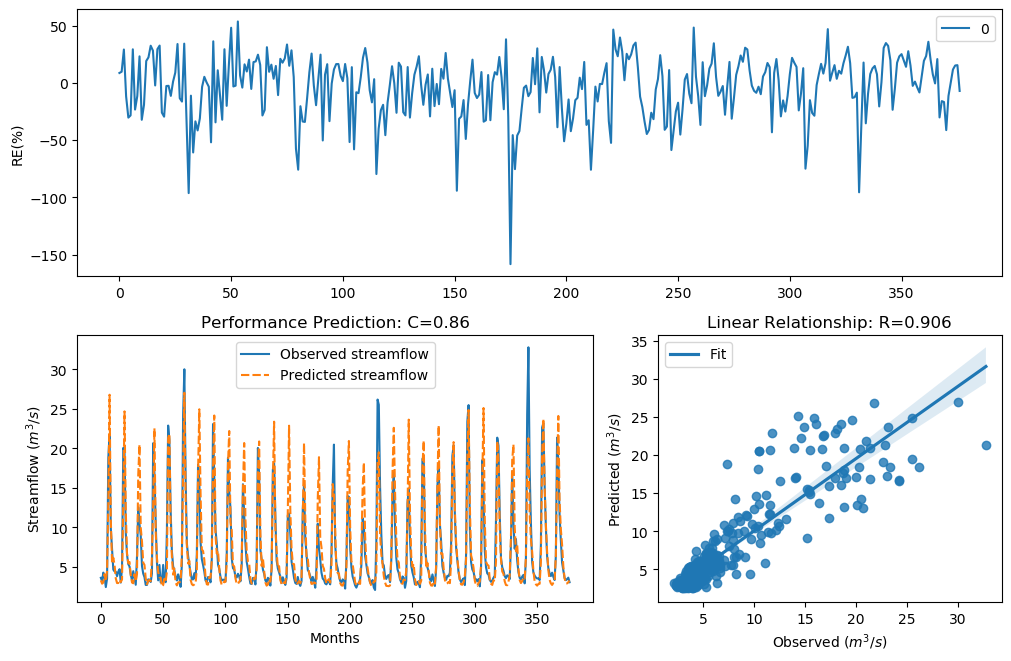

Data behind this chart, as committed beside it:
y_true, y_pred, y_true_scaled, y_pred_scaled
3.63, 3.307, -0.29, -0.399
3.21, 2.889, -0.4343, -0.5605
4.29, 3.027, -0.09927, -0.5045
3.67, 4.095, -0.2773, -0.1519
2.46, 3.202, -0.758, -0.4371
3.54, 4.54, -0.3192, -0.03598
18.82, 13.25, 1.354, 1.044
21.76, 26.79, 1.476, 1.645
9.83, 10.94, 0.7643, 0.8663
7.16, 5.48, 0.4499, 0.1698
4.67, 6.168, -0.004613, 0.2954
4.44, 5.281, -0.06076, 0.13
4.4, 3.547, -0.07088, -0.3169
3.83, 2.967, -0.2281, -0.5284
4.42, 2.972, -0.0658, -0.5264
4.72, 3.376, 0.007159, -0.3747
3.03, 3.091, -0.5031, -0.4792
4.87, 3.421, 0.04161, -0.3592
20.07, 13.47, 1.408, 1.059
19.62, 24.69, 1.389, 1.579
9.33, 12.07, 0.7138, 0.9581
6.56, 6.725, 0.3597, 0.3855
5.37, 5.495, 0.1479, 0.1726
5.07, 5.636, 0.08563, 0.1998
4.02, 3.968, -0.1728, -0.1875
3.34, 3.032, -0.3873, -0.5025
4.47, 2.939, -0.05324, -0.5398
3.61, 4.086, -0.2964, -0.1542
2.75, 3.194, -0.6205, -0.4403
6.28, 4.108, 0.3143, -0.1481
12.55, 16.63, 0.9944, 1.247
10.44, 20.49, 0.822, 1.425
9.01, 9.997, 0.6798, 0.7806
5.12, 8.227, 0.09631, 0.59
4.16, 5.552, -0.134, 0.1838
3.72, 5.26, -0.2617, 0.1256
2.73, 3.572, -0.6294, -0.3087
2.73, 2.818, -0.6294, -0.5909
3.43, 3.24, -0.3561, -0.4232
3.4, 3.375, -0.3664, -0.3749
3.1, 3.197, -0.4758, -0.4391
4.17, 6.33, -0.1312, 0.3225
20.66, 13.1, 1.432, 1.033
16.78, 22.54, 1.255, 1.505
10.67, 9.468, 0.8427, 0.728
5.59, 6.166, 0.1911, 0.2951
3.31, 4.37, -0.398, -0.07863
5.26, 3.699, 0.1256, -0.2683
3.05, 3.656, -0.4952, -0.2817
3.04, 2.535, -0.4992, -0.7207
5.26, 2.709, 0.1256, -0.6389
3.41, 3.509, -0.3629, -0.3295
3.07, 3.138, -0.4874, -0.4613
9.62, 4.426, 0.7435, -0.06426
22.89, 21.35, 1.518, 1.46
21.04, 21.86, 1.448, 1.48
12.14, 10.14, 0.9637, 0.7943
7, 6.287, 0.4268, 0.3154
5.08, 4.035, 0.08777, -0.1685
4.58, 4.812, -0.02618, 0.02834
... 317 more rows
